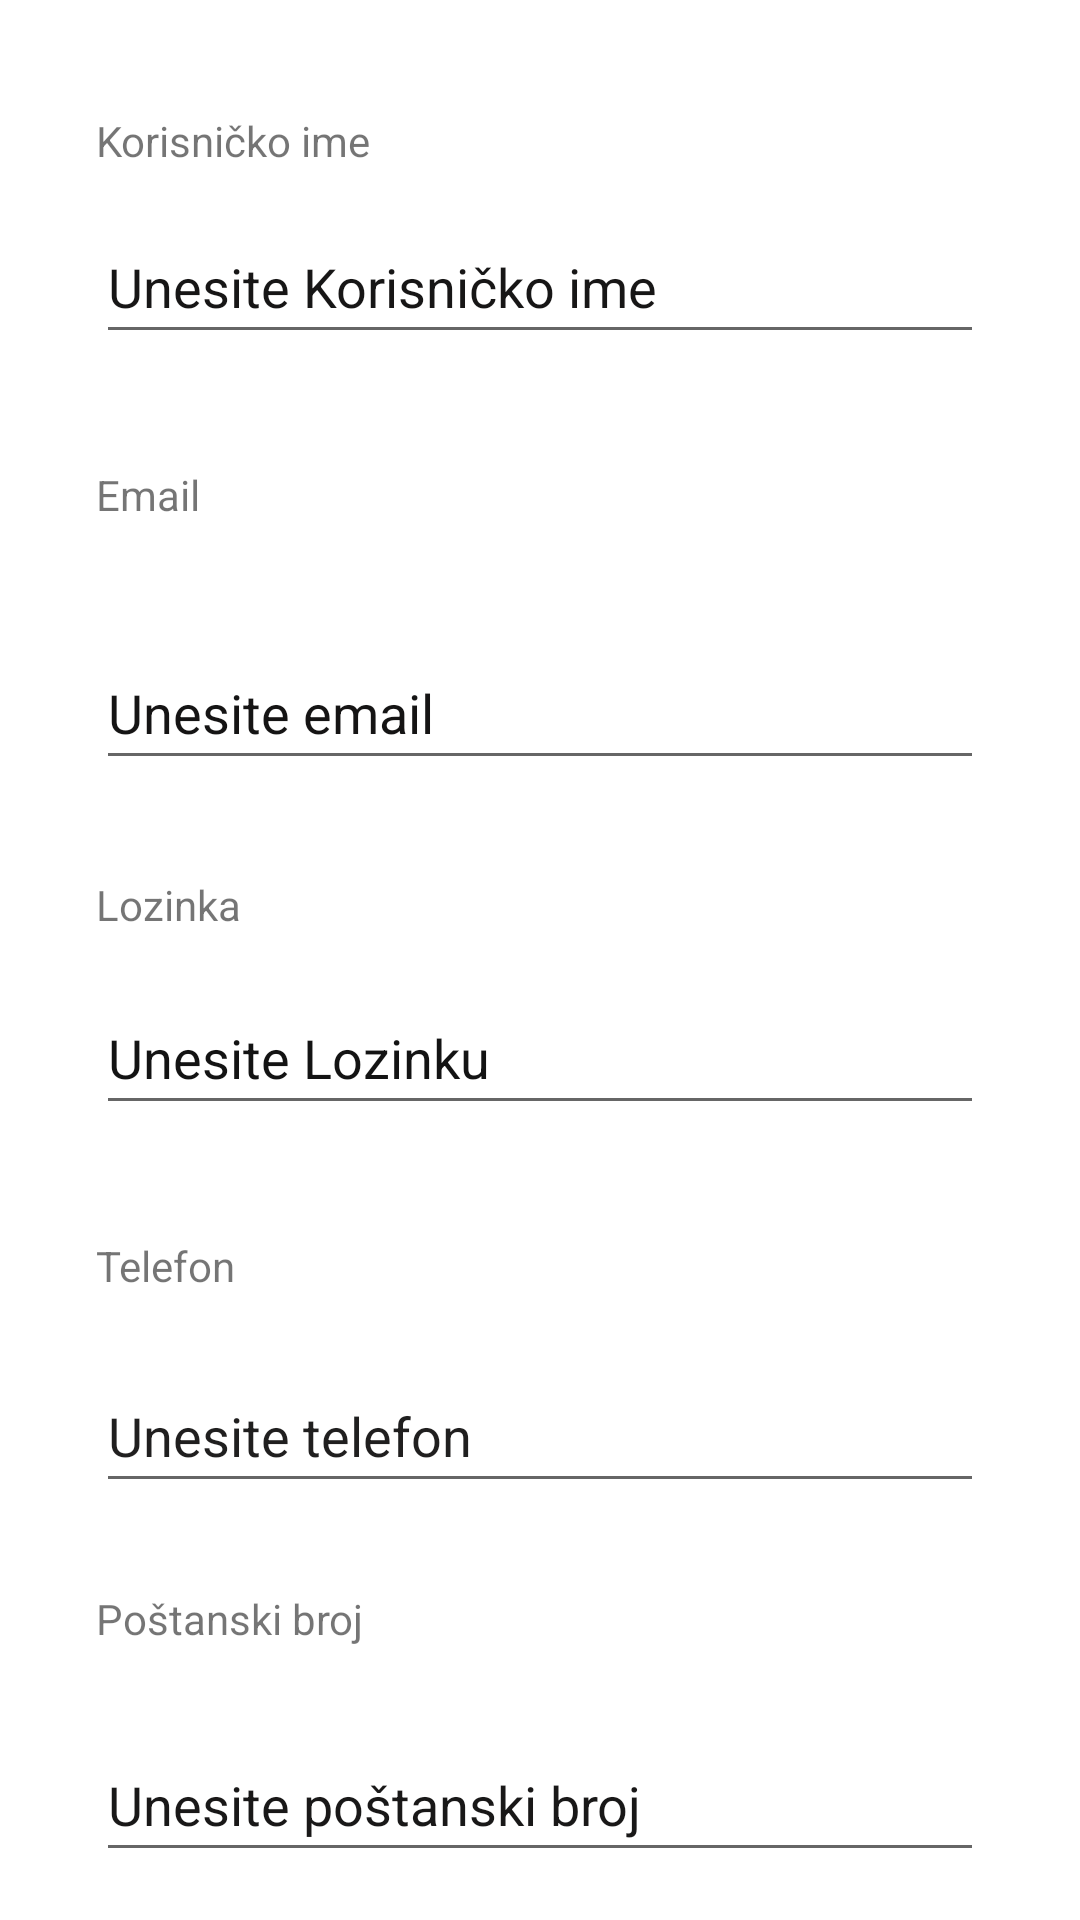

This screen was rendered from an Android layout file. Write that file and the resources it references.
<!-- AndroidManifest.xml: application theme Theme.BonacaBellaFood -->
<!-- res/layout/activity_registration.xml -->
<?xml version="1.0" encoding="utf-8"?>
<androidx.constraintlayout.widget.ConstraintLayout xmlns:android="http://schemas.android.com/apk/res/android"
    xmlns:app="http://schemas.android.com/apk/res-auto"
    xmlns:tools="http://schemas.android.com/tools"
    android:layout_width="match_parent"
    android:layout_height="match_parent"
    tools:context=".RegistrationActivity">

    <Button
        android:id="@+id/btnRegister"
        android:layout_width="wrap_content"
        android:layout_height="wrap_content"
        android:layout_marginTop="16dp"
        android:text="Registracija"
        android:textColor="#100F0F"
        app:backgroundTint="#FF5722"
        app:layout_constraintEnd_toEndOf="parent"
        app:layout_constraintHorizontal_bias="0.465"
        app:layout_constraintStart_toStartOf="parent"
        app:layout_constraintTop_toBottomOf="@+id/inputPosta" />

    <EditText
        android:id="@+id/etRegPassword"
        android:layout_width="0dp"
        android:layout_height="wrap_content"
        android:layout_marginStart="32dp"
        android:layout_marginLeft="32dp"
        android:layout_marginTop="16dp"
        android:layout_marginEnd="32dp"
        android:layout_marginRight="32dp"
        android:hint="Unesite Lozinku"
        android:inputType="textPassword"
        android:minHeight="48dp"
        android:textColorHint="#131313"
        app:layout_constraintEnd_toEndOf="parent"
        app:layout_constraintHorizontal_bias="0.117"
        app:layout_constraintStart_toStartOf="parent"
        app:layout_constraintTop_toBottomOf="@+id/labelSifra" />

    <EditText
        android:id="@+id/etRegName"
        android:layout_width="0dp"
        android:layout_height="wrap_content"
        android:layout_marginStart="32dp"
        android:layout_marginLeft="32dp"
        android:layout_marginTop="8dp"
        android:layout_marginEnd="32dp"
        android:layout_marginRight="32dp"
        android:hint="Unesite Korisničko ime"
        android:inputType="textPersonName"
        android:minHeight="48dp"
        android:textColorHint="#171616"
        app:layout_constraintEnd_toEndOf="parent"
        app:layout_constraintStart_toStartOf="parent"
        app:layout_constraintTop_toBottomOf="@+id/labelNovo" />

    <TextView
        android:id="@+id/labelNovo"
        android:layout_width="0dp"
        android:layout_height="30dp"
        android:layout_marginStart="32dp"
        android:layout_marginLeft="32dp"
        android:layout_marginTop="32dp"
        android:gravity="center_vertical"
        android:text="Korisničko ime"
        app:layout_constraintStart_toStartOf="parent"
        app:layout_constraintTop_toTopOf="parent" />

    <TextView
        android:id="@+id/labelMejl"
        android:layout_width="0dp"
        android:layout_height="30dp"
        android:layout_marginStart="32dp"
        android:layout_marginLeft="32dp"
        android:layout_marginTop="32dp"
        android:gravity="center_vertical"
        android:text="Email"
        app:layout_constraintStart_toStartOf="parent"
        app:layout_constraintTop_toBottomOf="@+id/etRegName" />

    <EditText
        android:id="@+id/inputMejl"
        android:layout_width="0dp"
        android:layout_height="wrap_content"
        android:layout_marginStart="32dp"
        android:layout_marginLeft="32dp"
        android:layout_marginTop="32dp"
        android:layout_marginEnd="32dp"
        android:layout_marginRight="32dp"
        android:ems="10"
        android:hint="Unesite email"
        android:inputType="textEmailAddress"
        android:minHeight="48dp"
        android:textColorHint="#151414"
        app:layout_constraintEnd_toEndOf="parent"
        app:layout_constraintStart_toStartOf="parent"
        app:layout_constraintTop_toBottomOf="@+id/labelMejl" />

    <TextView
        android:id="@+id/labelSifra"
        android:layout_width="wrap_content"
        android:layout_height="wrap_content"
        android:layout_marginStart="32dp"
        android:layout_marginLeft="32dp"
        android:layout_marginTop="32dp"
        android:text="Lozinka"
        app:layout_constraintStart_toStartOf="parent"
        app:layout_constraintTop_toBottomOf="@+id/inputMejl" />

    <TextView
        android:id="@+id/labelTelefon"
        android:layout_width="0dp"
        android:layout_height="30dp"
        android:layout_marginStart="32dp"
        android:layout_marginLeft="32dp"
        android:layout_marginTop="32dp"
        android:gravity="center_vertical"
        android:text="Telefon"
        app:layout_constraintStart_toStartOf="parent"
        app:layout_constraintTop_toBottomOf="@+id/etRegPassword" />

    <EditText
        android:id="@+id/inputTelefon"
        android:layout_width="0dp"
        android:layout_height="wrap_content"
        android:layout_marginStart="32dp"
        android:layout_marginLeft="32dp"
        android:layout_marginTop="16dp"
        android:layout_marginEnd="32dp"
        android:layout_marginRight="32dp"
        android:ems="10"
        android:hint="Unesite telefon"
        android:inputType="phone"
        android:minHeight="48dp"
        android:textColorHint="#201F1F"
        app:layout_constraintEnd_toEndOf="parent"
        app:layout_constraintStart_toStartOf="parent"
        app:layout_constraintTop_toBottomOf="@+id/labelTelefon" />

    <TextView
        android:id="@+id/labelPosta"
        android:layout_width="0dp"
        android:layout_height="30dp"
        android:layout_marginStart="32dp"
        android:layout_marginLeft="32dp"
        android:layout_marginTop="29dp"
        android:text="Poštanski broj"
        app:layout_constraintStart_toStartOf="parent"
        app:layout_constraintTop_toBottomOf="@+id/inputTelefon" />

    <EditText
        android:id="@+id/inputPosta"
        android:layout_width="0dp"
        android:layout_height="wrap_content"
        android:layout_marginStart="32dp"
        android:layout_marginLeft="32dp"
        android:layout_marginTop="16dp"
        android:layout_marginEnd="32dp"
        android:layout_marginRight="32dp"
        android:ems="10"
        android:hint="Unesite poštanski broj"
        android:inputType="textPostalAddress"
        android:minHeight="48dp"
        android:textColorHint="#191818"
        app:layout_constraintEnd_toEndOf="parent"
        app:layout_constraintStart_toStartOf="parent"
        app:layout_constraintTop_toBottomOf="@+id/labelPosta" />

</androidx.constraintlayout.widget.ConstraintLayout>
<!-- resources referenced by this layout -->
<resources>
  <style name="Theme.BonacaBellaFood" parent="Theme.MaterialComponents.DayNight.DarkActionBar">
          
          <item name="colorPrimary">@color/purple_500</item>
          <item name="colorPrimaryVariant">@color/purple_700</item>
          <item name="colorOnPrimary">@color/white</item>
          
          <item name="colorSecondary">@color/teal_200</item>
          <item name="colorSecondaryVariant">@color/teal_700</item>
          <item name="colorOnSecondary">@color/black</item>
          
          <item name="android:statusBarColor" tools:targetApi="l">?attr/colorPrimaryVariant</item>
          
      </style>
  <!-- not gathered from this repository: default colours our renderer supplied (Android Studio template values) -->
  <color name="purple_500">#FF6200EE</color>
  <color name="purple_700">#FF3700B3</color>
  <color name="teal_200">#FF03DAC5</color>
  <color name="teal_700">#FF018786</color>
  <color name="black">#FF000000</color>
  <color name="white">#FFFFFFFF</color>
</resources>
